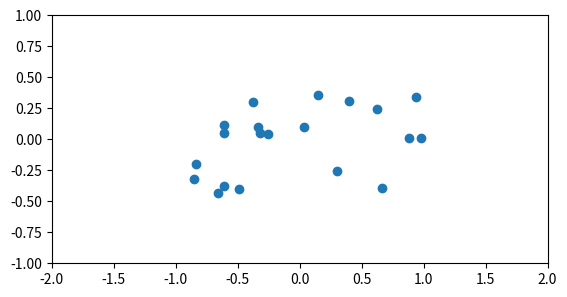

The script that saved this image:
import numpy as np
from scipy.interpolate import griddata
import matplotlib.pyplot as plt

x = np.linspace(-2, 2, 100)
y = np.linspace(-1, 1, 100)

X, Y = np.meshgrid(x, y)

data = np.random.random(20 * 3).reshape(20, 3)
xp = np.random.random(20) * 2 - 1
yp = np.random.random(20) - .5

points = np.vstack([xp, yp]).T

t = griddata(points, data, (X, Y), method='linear')
t = t.reshape(
    t.shape[0] * t.shape[1],
    t.shape[2])
xt = X.reshape(X.shape[0] * X.shape[1])
yt = Y.reshape(Y.shape[0] * Y.shape[1])
row_mask = ~np.isnan(t).all(axis=1)

t_f = t[row_mask, :]
xt = xt[row_mask]
yt = yt[row_mask]

plt.imshow(t, extent=(x.min(), x.max(), y.min(), y.max()), origin='lower')
plt.scatter(xp, yp)
plt.show()
